Image classification data set "neu_processed" (CRWJ-WJ/crwj on GitHub). Class labels (5): crazing, inclusion, pitted surface, rolled-in scale, scratches.

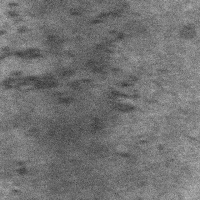
Label: rolled-in scale

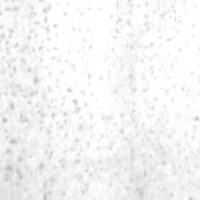
Label: pitted surface

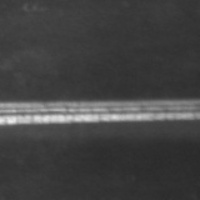
Label: scratches

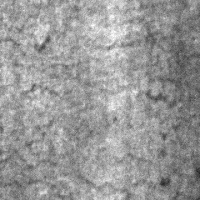
Label: crazing

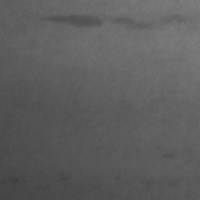
Label: inclusion

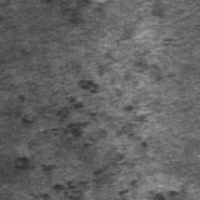
Label: rolled-in scale
